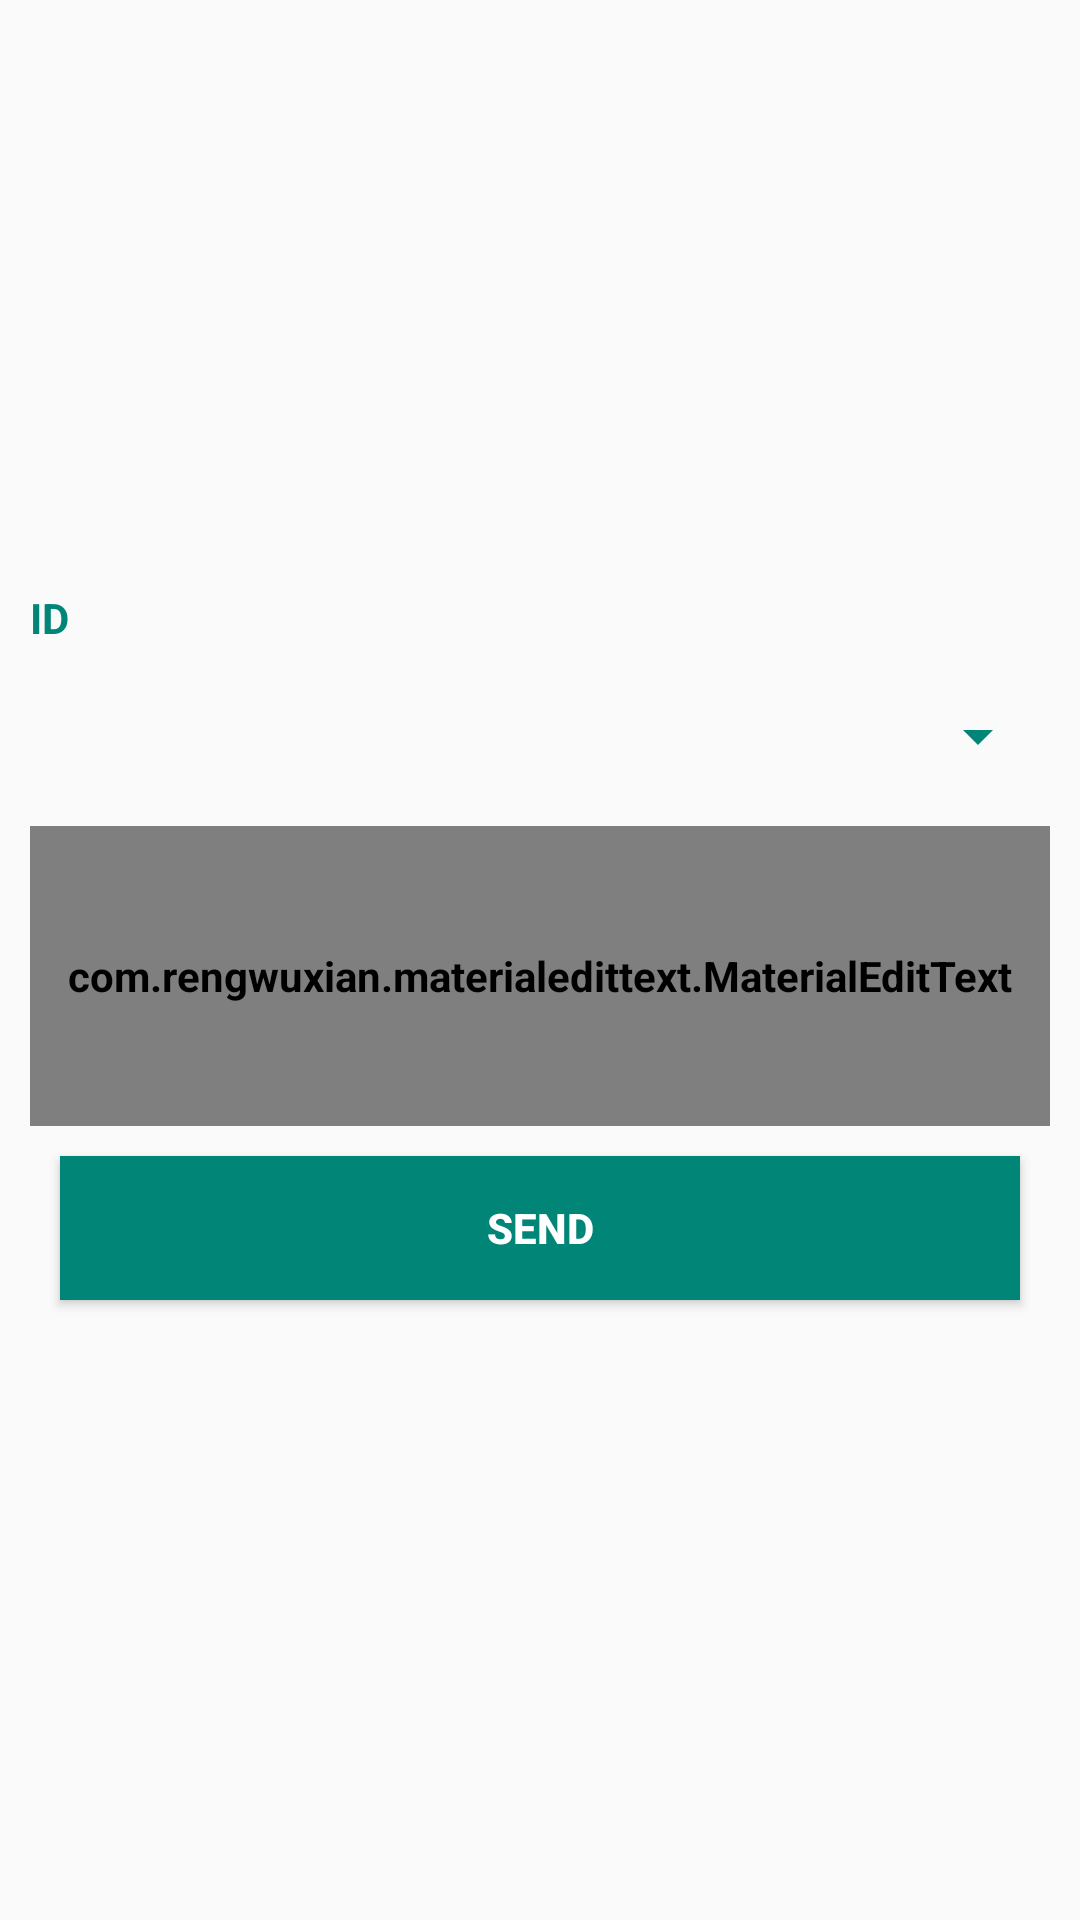

Produce the Android XML layout that renders to this screen, including the resource entries it uses.
<!-- AndroidManifest.xml: application theme AppTheme -->
<!-- res/layout/activity_feed_back.xml -->
<?xml version="1.0" encoding="utf-8"?>
<LinearLayout xmlns:android="http://schemas.android.com/apk/res/android"
    xmlns:app="http://schemas.android.com/apk/res-auto"
    xmlns:tools="http://schemas.android.com/tools"
    android:layout_width="match_parent"
    android:layout_height="match_parent"
    tools:context=".FeedBackActivity">

    <LinearLayout
        android:layout_width="match_parent"
        android:layout_height="match_parent"
        android:orientation="vertical"
        android:gravity="center"
        android:padding="10dp">

        <TextView
            android:id="@+id/feedID"
            android:layout_width="match_parent"
            android:layout_height="wrap_content"
            android:drawablePadding="10dp"
            android:text="ID"
            android:textAppearance="@android:style/TextAppearance.DeviceDefault"
            android:textColor="@color/colorPrimary"
            app:met_floatingLabel="normal"
            app:met_textColor="@color/colorPrimary"
            app:met_textColorHint="@color/colorPrimary" />

        <Spinner
            android:id="@+id/feed_spinner"
            android:layout_width="match_parent"
            android:layout_height="60dp"
            android:layout_gravity="center"
            android:backgroundTint="@color/colorPrimary" />

        <com.rengwuxian.materialedittext.MaterialEditText
            android:id="@+id/feedDetails"
            android:layout_width="match_parent"
            android:layout_height="100dp"
            android:hint="Text"

            android:inputType="textAutoCorrect|textAutoComplete|textCapSentences|textMultiLine"
            android:scrollbars="vertical"
            android:textAppearance="@android:style/TextAppearance.DeviceDefault"
            android:textColor="@color/colorPrimary"
            app:met_floatingLabel="normal"
            app:met_textColor="@color/colorPrimary"
            app:met_textColorHint="@color/colorPrimary" />

        <Button
            android:id="@+id/sendFeed"
            android:layout_width="match_parent"
            android:layout_height="wrap_content"
            android:layout_gravity="center"
            android:layout_margin="10dp"
            android:background="@drawable/button"
            android:text="Send"
            android:textColor="#FFF"
            android:textStyle="bold" />
    </LinearLayout>

</LinearLayout>
<!-- resources referenced by this layout -->
<resources>
  <color name="colorPrimary">#008577</color>
  <!-- drawable button (drawable-v24) -->
  <?xml version="1.0" encoding="utf-8"?>
  <selector xmlns:android="http://schemas.android.com/apk/res/android">
          <item android:drawable="@drawable/button_pressed"
              android:state_pressed="true" />
          <item android:drawable="@drawable/button_default" />
  </selector>
  <style name="AppTheme" parent="Theme.AppCompat.Light.DarkActionBar">
          
          <item name="colorPrimary">@color/colorPrimary</item>
          <item name="colorPrimaryDark">@color/colorPrimaryDark</item>
          <item name="colorAccent">@color/colorAccent</item>
          <item name="android:textColorSecondary">#ffff</item>
          <item name="android:color">#ffff</item>
          <item name="android:textAppearance">@android:style/TextAppearance.DeviceDefault</item>
          <item name="android:textStyle">bold</item>
  
  
      </style>
  <color name="colorPrimaryDark">#00574B</color>
  <color name="colorAccent">#008577</color>
</resources>
